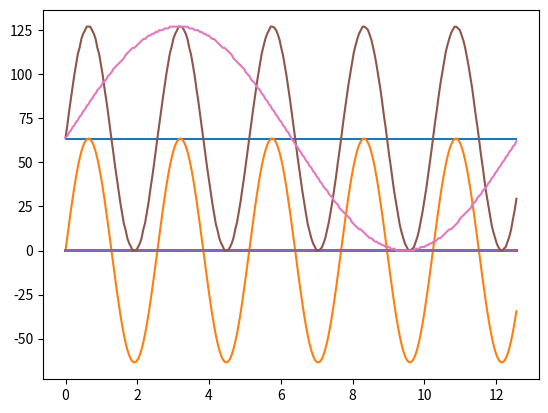

Reproduce this figure in Python.
# https://stackoverflow.com/questions/59725933/plot-fft-as-a-set-of-sine-waves-in-python
import matplotlib.pyplot as plt
import numpy as np
import cmath

#sin1
#sin3 = (46,48,50,52,53,54,56,58,60,60,62,64,65,66,68,69,71,71,73,74,75,76,77,78,79,80,81,82,83,83,84,84,85,85,86,87,87,88,88,87,88,88,88,88,88,88,88,88,88,87,87,87,86,86,85,84,85,84,83,82,82,81,80,79,78,78,77,76,75,75,74,73,72,71,70,69,69,68,66,66,65,65,63,63,61,61,60,59,59,57,57,57,56,56,55,54,54,53,53,52,52,51,50,50,50,49,49,49,48,49,48,48,48,48,47,47,48,47,47,47,47,47,47,47,46,47,47,47,46,47,47,47,47,46,47,47,47,46,47,47,46,46,47,46,46,45,46,45,45,45,44,44,44,43,43,43,42,42,41,40,40,39,39,38,38,37,37,35,35,34,33,33,32,31,31,29,29,28,27,26,25,25,23,22,22,21,20,19,19,18,17,16,15,15,14,13,12,12,11,10,9,9,8,8,8,7,6,7,6,6,6,6,5,6,5,5,6,5,6,6,7,7,8,8,9,9,10,11,11,12,12,13,15,15,16,18,18,20,21,22,23,25,26,27,29,30,32,33,34,36,38,39,40,42,44,46)
#sin2
#sin3 = (46,51,56,60,64,67,71,75,78,81,84,86,89,90,92,93,93,94,94,93,92,90,89,87,85,83,79,76,73,70,66,62,58,54,50,46,42,38,35,31,28,24,21,18,16,14,12,10,9,8,7,7,7,7,9,10,11,13,15,17,19,22,25,28,31,34,38,41,44,47,50,54,56,59,62,63,66,68,70,71,72,73,75,75,75,74,74,73,73,72,70,68,67,65,63,60,58,56,53,51,48,46,44,42,40,38,36,34,33,32,31,31,30,30,29,29,30,30,31,32,33,34,36,37,39,41,43,45,46,48,51,53,55,56,58,60,61,62,63,63,64,64,65,64,64,63,63,62,61,59,58,56,54,52,49,47,45,43,41,37,35,33,31,29,27,25,24,22,21,20,20,19,19,19,19,20,22,23,24,26,28,29,32,35,38,40,44,46,50,53,56,59,62,65,69,72,75,76,79,81,83,84,85,85,87,87,87,86,85,83,82,80,78,75,73,69,66,63,59,55,52,48,44,39,35,31,28,24,20,17,14,11,9,7,5,3,2,1,0,0,1,1,2,3,5,7,10,13,16,19,23,26,30,34,38,42)
# sin3
#sin3 = (38,44,49,53,57,61,64,66,68,69,69,70,69,67,66,64,60,58,56,54,51,49,48,47,47,46,47,47,48,51,51,54,55,58,60,60,62,62,61,61,59,57,54,52,48,43,40,35,29,25,20,17,12,9,7,4,3,3,3,3,4,7,9,12,15,19,22,24,27,30,32,34,34,35,36,36,35,34,33,32,29,28,27,26,25,25,25,26,28,30,32,35,39,43,47,51,55,61,64,68,71,74,76,77,78,78,77,76,74,71,69,65,60,57,53,50,46,43,40,38,37,35,35,34,34,36,36,37,38,41,42,42,43,44,43,43,41,40,37,35,32,28,25,21,16,13,9,7,4,2,1,0,0,0,2,3,6,10,13,17,21,27,31,35,39,43,45,48,50,51,52,53,53,51,51,50,48,46,45,44,43,42,42,42,43,44,46,48,50,54,56,59,62,66,69,71,73,75,75,75,74,73,71,69,66,61,58,53,48,43,38,34,30,26,23,20,19,17,16,16,16,18,18,20,21,24,26,27,29,30,31,31,31,31,30,29,27,24,22,20,16,14,12,11,9,8,8,9,10,12,14,17,20,25,29,34)
# sin4
sin3 = (64,65,67,68,70,71,73,74,76,77,79,80,82,83,85,86,88,89,91,92,93,95,96,97,99,100,101,103,104,105,106,107,108,109,111,112,113,114,115,115,116,117,118,119,120,120,121,122,122,123,123,124,124,125,125,125,126,126,126,127,127,127,127,127,127,127,127,127,127,127,126,126,126,125,125,125,124,124,123,123,122,122,121,120,120,119,118,117,116,115,115,114,113,112,111,109,108,107,106,105,104,103,101,100,99,97,96,95,93,92,91,89,88,86,85,83,82,80,79,77,76,74,73,71,70,68,67,65,63,62,60,59,57,56,54,53,51,50,48,47,45,44,42,41,39,38,36,35,34,32,31,30,28,27,26,24,23,22,21,20,19,18,16,15,14,13,12,12,11,10,9,8,7,7,6,5,5,4,4,3,3,2,2,2,1,1,1,0,0,0,0,0,0,0,0,0,0,0,1,1,1,2,2,2,3,3,4,4,5,5,6,7,7,8,9,10,11,12,12,13,14,15,16,18,19,20,21,22,23,24,26,27,28,30,31,32,34,35,36,38,39,41,42,44,45,47,48,50,51,53,54,56,57,59,60,62)


#x = np.arange(0,256,1)

# discrete works better if periodicity matches range (?)
x = np.linspace(0,4*np.pi, 256)

#fft3=np.fft.fft(sin3)
#
#plt.plot(x, sin3)
#plt.show()

fft3 = np.fft.fft(sin3)
freqs = np.fft.fftfreq(len(x),.01)
threshold = 0.0
recomb = np.zeros((len(x),))
middle = len(x)//2 + 1
for i in range(middle):
	if abs(fft3[i])/(len(x)) > threshold:
		if i == 0:
			coeff = 2
		else:
			coeff = 1
		sinusoid = 1/(len(x)*coeff/2)*(abs(fft3[i])*np.cos(freqs[i]*2*np.pi*x+cmath.phase(fft3[i])))
		recomb += sinusoid
		print(abs(fft3[i]))
		plt.plot(x,sinusoid)
#plt.show()

plt.plot(x,recomb,x,sin3)
plt.show()

#plt.plot(fft3.imag)
#plt.show()

#for i in range(1,256):
#	plt.plot(x, fft3.imag[i] * np.sin(i*x)/100)
#plt.show()
